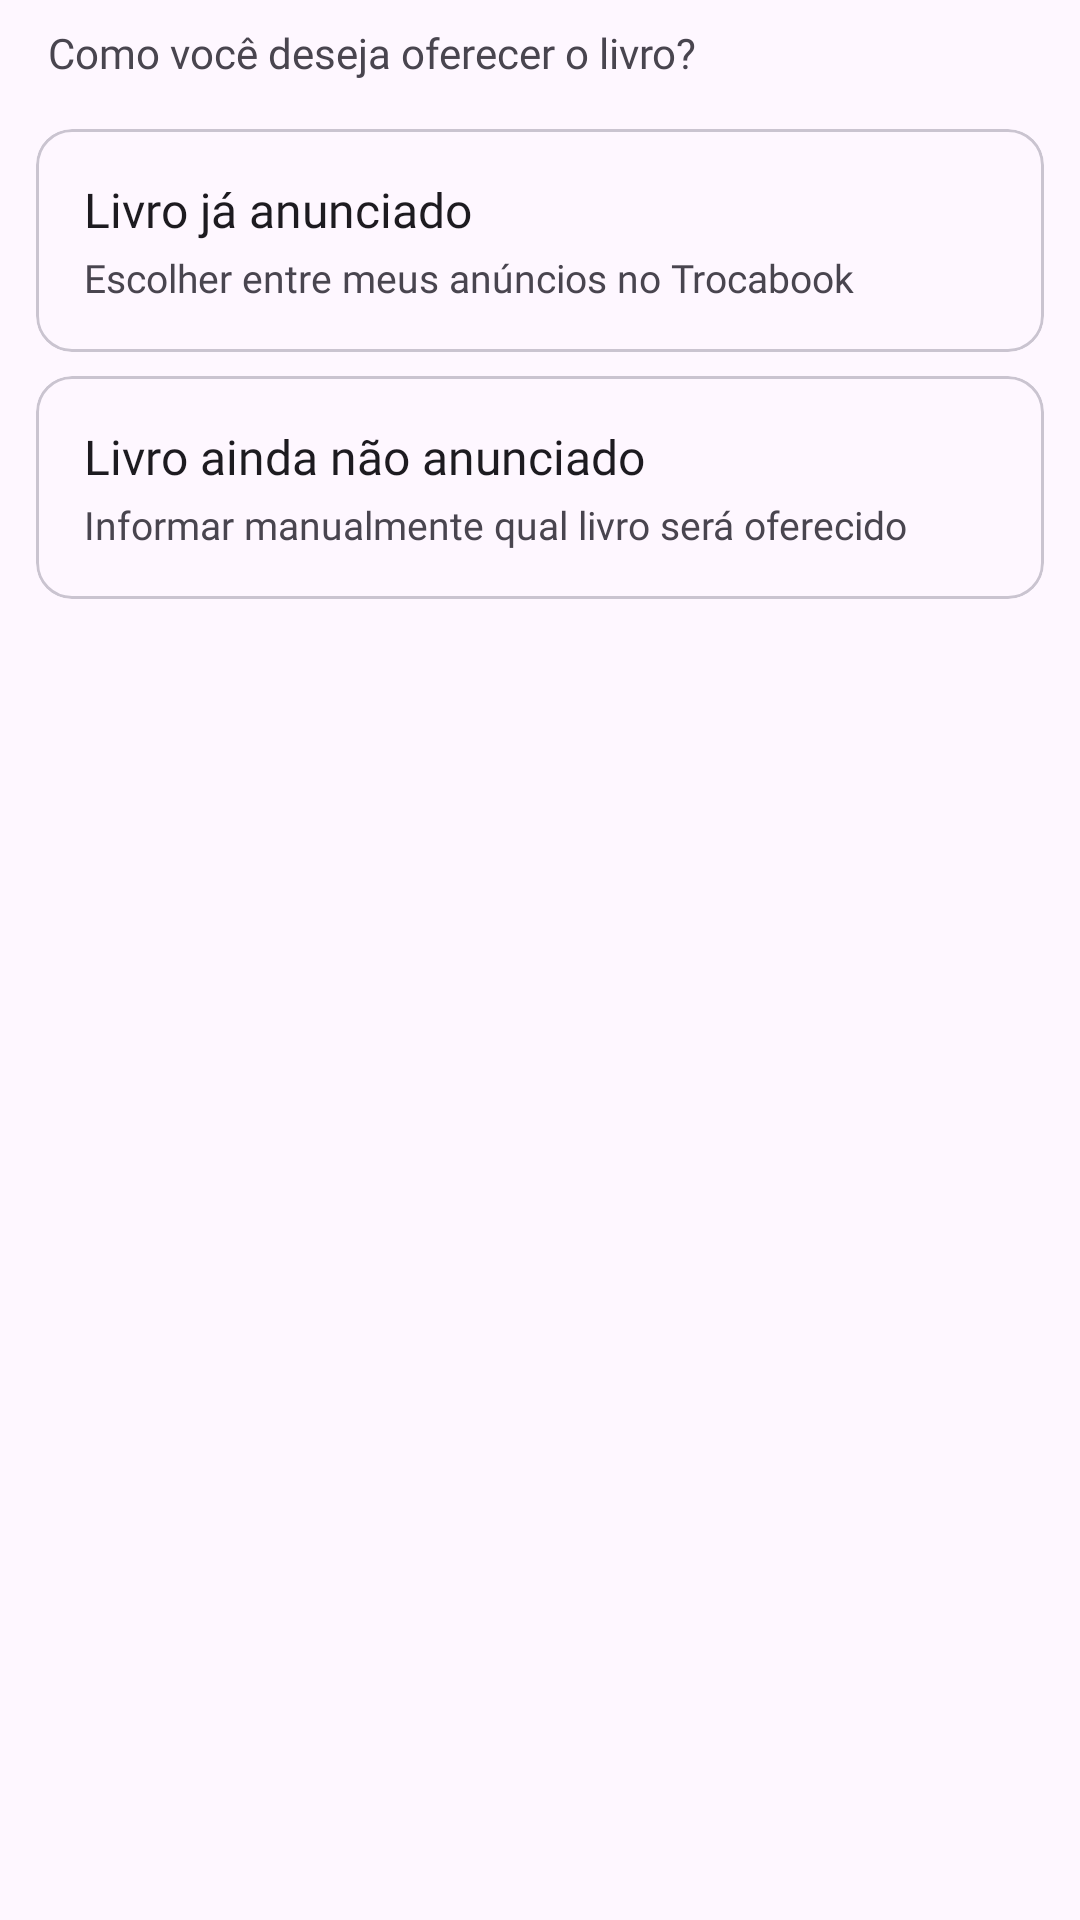

Write the Android layout XML for this screen, with the resource values it uses.
<!-- AndroidManifest.xml: application theme Theme.Trocabook -->
<!-- res/layout/dialog_tipo_proposta_troca.xml -->
<?xml version="1.0" encoding="utf-8"?>
<LinearLayout
    xmlns:android="http://schemas.android.com/apk/res/android"
    xmlns:app="http://schemas.android.com/apk/res-auto"
    android:layout_width="match_parent"
    android:layout_height="wrap_content"
    android:orientation="vertical"
    android:padding="8dp">

    <TextView
        android:layout_width="match_parent"
        android:layout_height="wrap_content"
        android:layout_marginStart="8dp"
        android:layout_marginEnd="8dp"
        android:layout_marginBottom="12dp"
        android:fontFamily="@font/manrope_regular"
        android:text="Como você deseja oferecer o livro?"
        android:textColor="?attr/colorOnSurfaceVariant"
        android:textSize="14sp" />

    <com.google.android.material.card.MaterialCardView
        android:id="@+id/cardLivroAnunciado"
        android:layout_width="match_parent"
        android:layout_height="wrap_content"
        android:layout_margin="4dp"
        android:clickable="true"
        android:focusable="true"
        android:foreground="?attr/selectableItemBackground"
        app:cardCornerRadius="12dp"
        app:cardElevation="0dp"
        app:strokeColor="?attr/colorOutlineVariant"
        app:strokeWidth="1dp">

        <LinearLayout
            android:layout_width="match_parent"
            android:layout_height="wrap_content"
            android:orientation="vertical"
            android:padding="16dp">

            <TextView
                android:layout_width="match_parent"
                android:layout_height="wrap_content"
                android:fontFamily="@font/manrope_bold"
                android:text="Livro já anunciado"
                android:textColor="?attr/colorOnSurface"
                android:textSize="16sp" />

            <TextView
                android:layout_width="match_parent"
                android:layout_height="wrap_content"
                android:layout_marginTop="3dp"
                android:fontFamily="@font/manrope_regular"
                android:text="Escolher entre meus anúncios no Trocabook"
                android:textColor="?attr/colorOnSurfaceVariant"
                android:textSize="13sp" />

        </LinearLayout>

    </com.google.android.material.card.MaterialCardView>

    <com.google.android.material.card.MaterialCardView
        android:id="@+id/cardLivroNaoAnunciado"
        android:layout_width="match_parent"
        android:layout_height="wrap_content"
        android:layout_margin="4dp"
        android:layout_marginTop="8dp"
        android:clickable="true"
        android:focusable="true"
        android:foreground="?attr/selectableItemBackground"
        app:cardCornerRadius="12dp"
        app:cardElevation="0dp"
        app:strokeColor="?attr/colorOutlineVariant"
        app:strokeWidth="1dp">

        <LinearLayout
            android:layout_width="match_parent"
            android:layout_height="wrap_content"
            android:orientation="vertical"
            android:padding="16dp">

            <TextView
                android:layout_width="match_parent"
                android:layout_height="wrap_content"
                android:fontFamily="@font/manrope_bold"
                android:text="Livro ainda não anunciado"
                android:textColor="?attr/colorOnSurface"
                android:textSize="16sp" />

            <TextView
                android:layout_width="match_parent"
                android:layout_height="wrap_content"
                android:layout_marginTop="3dp"
                android:fontFamily="@font/manrope_regular"
                android:text="Informar manualmente qual livro será oferecido"
                android:textColor="?attr/colorOnSurfaceVariant"
                android:textSize="13sp" />

        </LinearLayout>

    </com.google.android.material.card.MaterialCardView>

</LinearLayout>
<!-- resources referenced by this layout -->
<resources>
  <style name="Theme.Trocabook" parent="Base.Theme.Trocabook" />
  <style name="Base.Theme.Trocabook" parent="Theme.Material3.DayNight.NoActionBar">
          
          
      </style>
</resources>
